Labelled photos from "processed", an image-classification folder in gavish0007/BirdSense. The possible labels are: common koel, common myna, common tailorbird, greater coucal, house sparrow, indian robin, red vented bulbul, rose ringed parakeet.

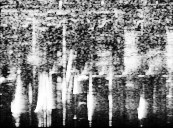
Label: indian robin

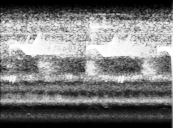
Label: common koel

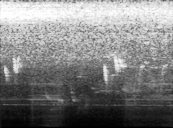
Label: red vented bulbul

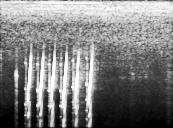
Label: common myna

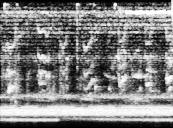
Label: greater coucal

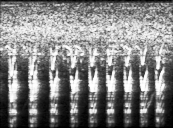
Label: rose ringed parakeet
